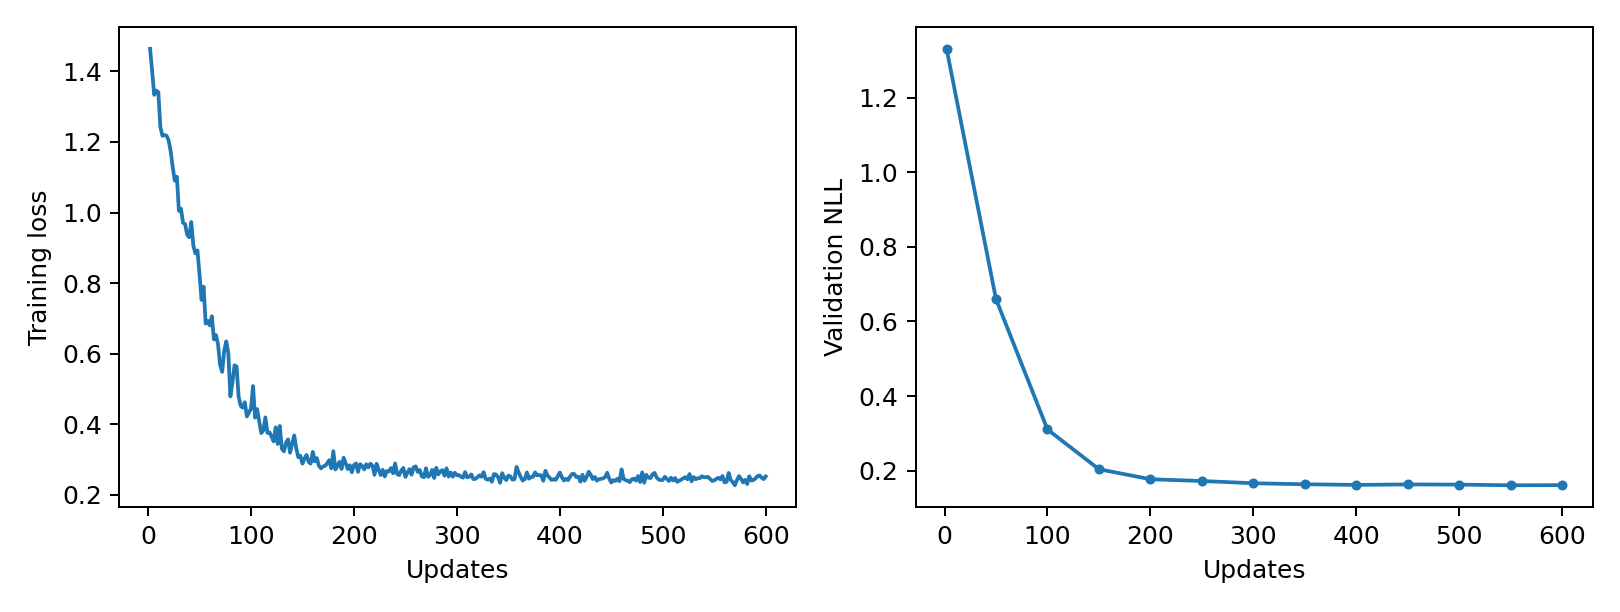

Data behind this chart, as committed beside it:
epoch, updates, train_loss, validation_nll, train_seconds, peak_gpu_mib
1, 2, 1.464, 1.331, 0.1577, 1196
2, 4, 1.401, , 0.1566, 1196
3, 6, 1.334, , 0.1549, 1196
4, 8, 1.346, , 0.1552, 1196
5, 10, 1.341, , 0.1586, 1196
6, 12, 1.242, , 0.1586, 1196
7, 14, 1.218, , 0.1558, 1196
8, 16, 1.22, , 0.1565, 1196
9, 18, 1.218, , 0.1557, 1196
10, 20, 1.205, , 0.1559, 1196
11, 22, 1.174, , 0.1563, 1196
12, 24, 1.128, , 0.1547, 1196
13, 26, 1.09, , 0.1553, 1196
14, 28, 1.102, , 0.1555, 1196
15, 30, 1.005, , 0.1547, 1196
16, 32, 1.011, , 0.154, 1196
17, 34, 0.9711, , 0.1555, 1196
18, 36, 0.9671, , 0.155, 1196
19, 38, 0.9373, , 0.1555, 1196
20, 40, 0.9301, , 0.1548, 1196
21, 42, 0.9732, , 0.155, 1196
22, 44, 0.907, , 0.1548, 1196
23, 46, 0.8843, , 0.1534, 1196
24, 48, 0.8926, , 0.1538, 1196
25, 50, 0.8258, 0.6601, 0.155, 1196
26, 52, 0.7525, , 0.1545, 1196
27, 54, 0.7897, , 0.1559, 1196
28, 56, 0.6854, , 0.1555, 1196
29, 58, 0.693, , 0.1546, 1196
30, 60, 0.6803, , 0.1553, 1196
31, 62, 0.706, , 0.1546, 1196
32, 64, 0.6406, , 0.1546, 1196
33, 66, 0.6528, , 0.155, 1196
34, 68, 0.6264, , 0.155, 1196
35, 70, 0.5682, , 0.1554, 1196
36, 72, 0.5484, , 0.1623, 1196
37, 74, 0.608, , 0.155, 1196
38, 76, 0.6349, , 0.1537, 1196
39, 78, 0.601, , 0.1558, 1196
40, 80, 0.4789, , 0.1624, 1196
41, 82, 0.5188, , 0.1542, 1196
42, 84, 0.5669, , 0.1543, 1196
43, 86, 0.5639, , 0.156, 1196
44, 88, 0.4783, , 0.1551, 1196
45, 90, 0.4522, , 0.1553, 1196
46, 92, 0.447, , 0.1618, 1196
47, 94, 0.4624, , 0.1553, 1196
48, 96, 0.4221, , 0.1543, 1196
49, 98, 0.4329, , 0.1545, 1196
50, 100, 0.4443, 0.3104, 0.1553, 1196
51, 102, 0.5082, , 0.1537, 1196
52, 104, 0.4186, , 0.1552, 1196
53, 106, 0.4427, , 0.1558, 1196
54, 108, 0.4087, , 0.1544, 1196
55, 110, 0.3748, , 0.1551, 1196
56, 112, 0.3826, , 0.1545, 1196
57, 114, 0.4194, , 0.1552, 1196
58, 116, 0.3753, , 0.1559, 1196
59, 118, 0.377, , 0.1544, 1196
60, 120, 0.3652, , 0.155, 1196
... 240 more rows
